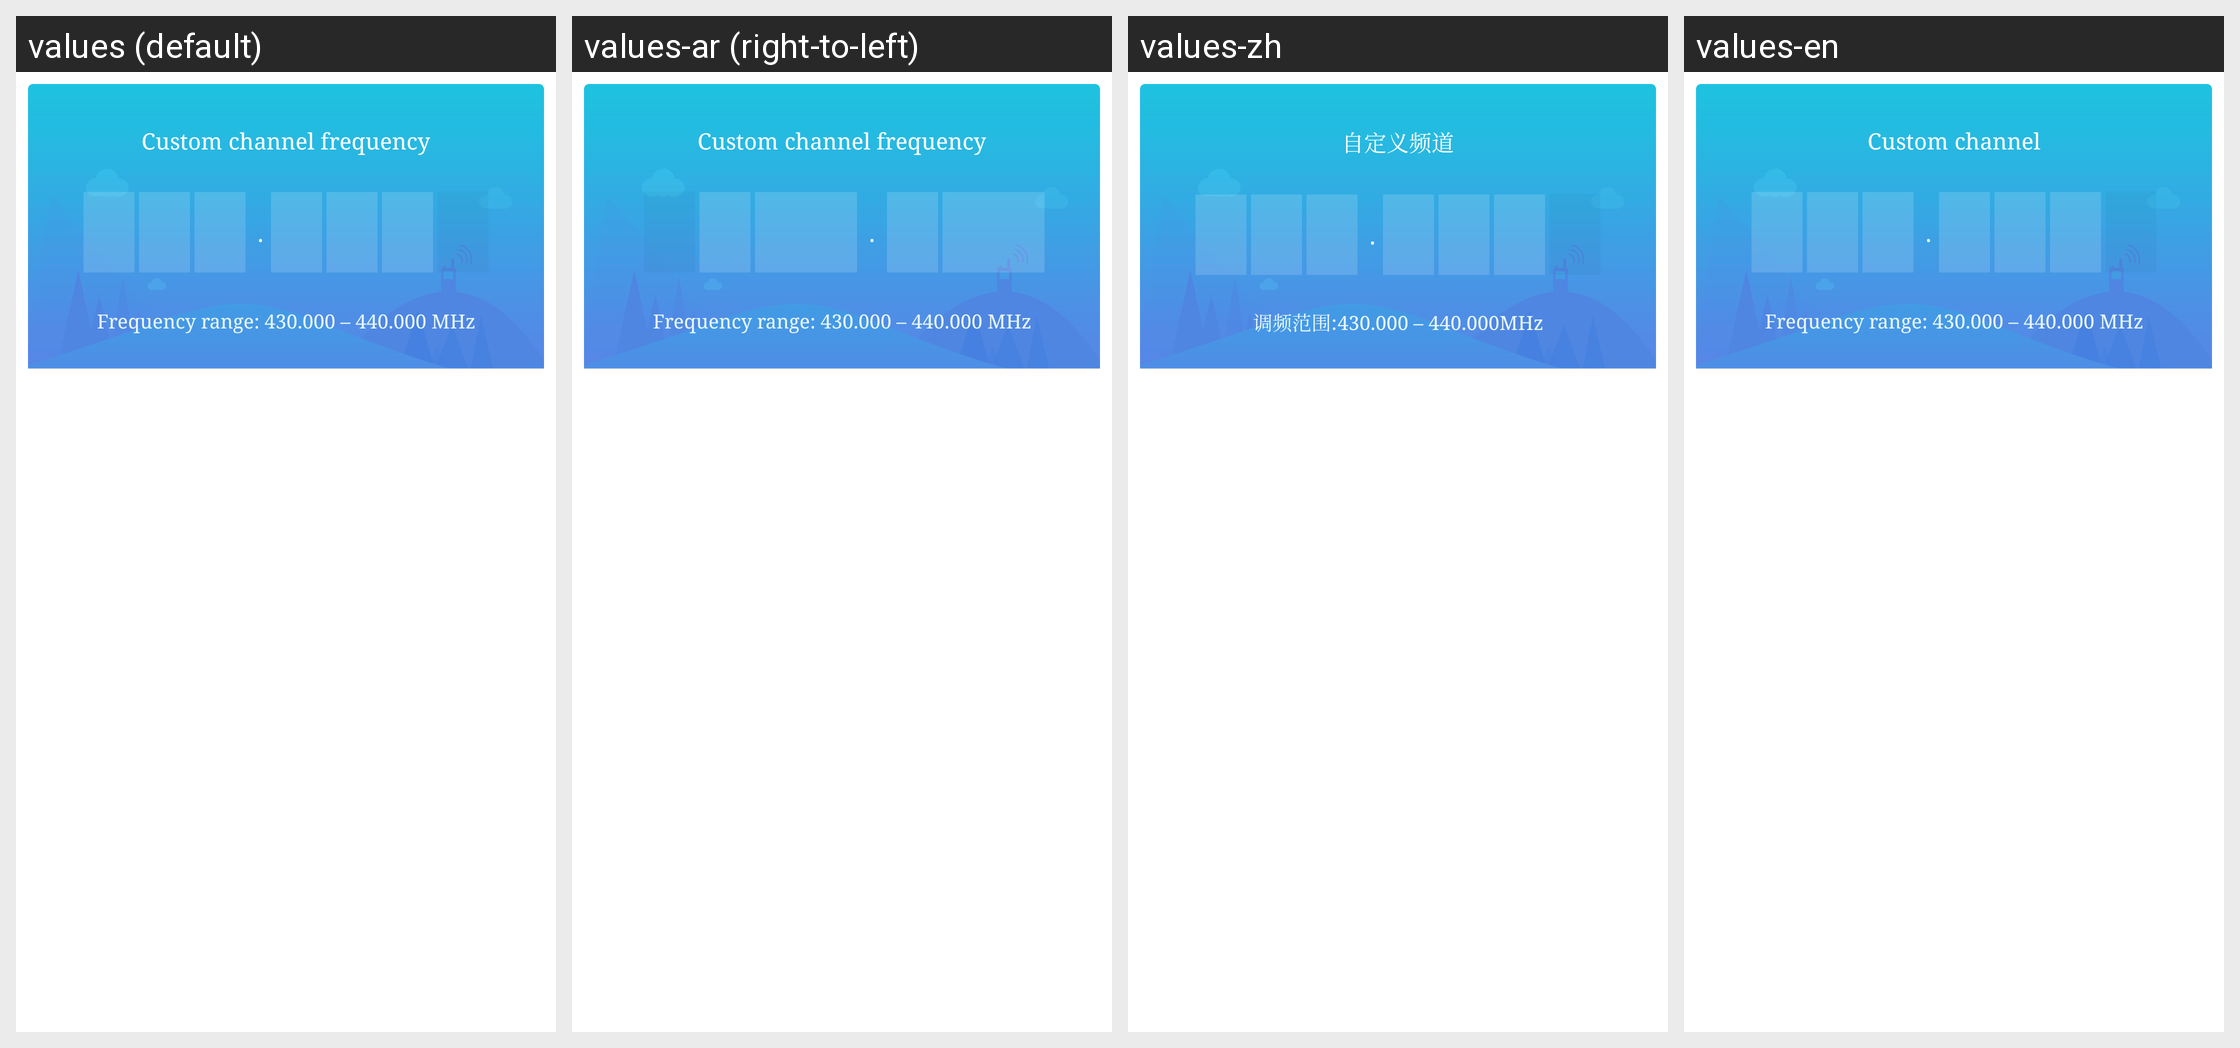

Strings drawn on this Android screen and how each of the app's shown locales translates them:
Android screen res/layout/dialog_seal_input_custom_channel.xml rendered under 4 locales, left to right: values (default), values-ar (right-to-left), values-zh, values-en. Device: Nexus 5 (rendered at 1080×1920; each locale shown at half size, 540×960, under a caption strip naming it); theme AppTheme.
Other locales in the repository, not shown: values-am, values-as, values-az, values-az-rAZ, values-be, values-bg, values-bn, values-bo-rCN, values-bs, values-bs-rBA, values-ca, values-cs, values-da, values-de, values-el, values-en-rGB, values-es, values-es-rUS, values-et, values-eu, values-eu-rES, values-fa, values-fi, values-fr, values-gl, values-gl-rES, values-gu, values-hi, values-hr, values-hu, values-in, values-it, values-iw, values-ja, values-ka, values-ka-rGE, values-kk, values-kk-rKZ, values-km, values-km-rKH, values-kn, values-ko, values-lo, values-lo-rLA, values-lt, values-lv, values-mai, values-mi, values-mk, values-ml, values-mn, values-mr, values-ms, values-my, values-my-rMM, values-my-rZG, values-nb, values-ne, values-nl, values-or, values-pa, values-pl, values-pt, values-pt-rBR, values-pt-rPT, values-ro, values-ru, values-si, values-si-rLK, values-sk, values-sl, values-sv, values-sw, values-ta, values-te, values-th, values-tl, values-tr, values-tr-rTR, values-ug, values-uk, values-ur, values-uz, values-uz-rUZ, values-vi, values-zh-rCN, values-zh-rHK, values-zh-rTW.
Strings drawn on this screen, with the default value and each locale's value (text and hints the layout hard-codes, and strings that could not be matched under every locale, appear in the picture but are not listed):

channel_custom
  values: Custom channel frequency
  values-ar: Custom channel frequency  [not translated; the default value is used]
  values-zh: 自定义频道
  values-en: Custom channel

seal_channel_custom_range
  values: Frequency range: 430.000 – 440.000 MHz
  values-ar: Frequency range: 430.000 – 440.000 MHz  [not translated; the default value is used]
  values-zh: 调频范围:430.000 – 440.000MHz
  values-en: Frequency range: 430.000 – 440.000 MHz
